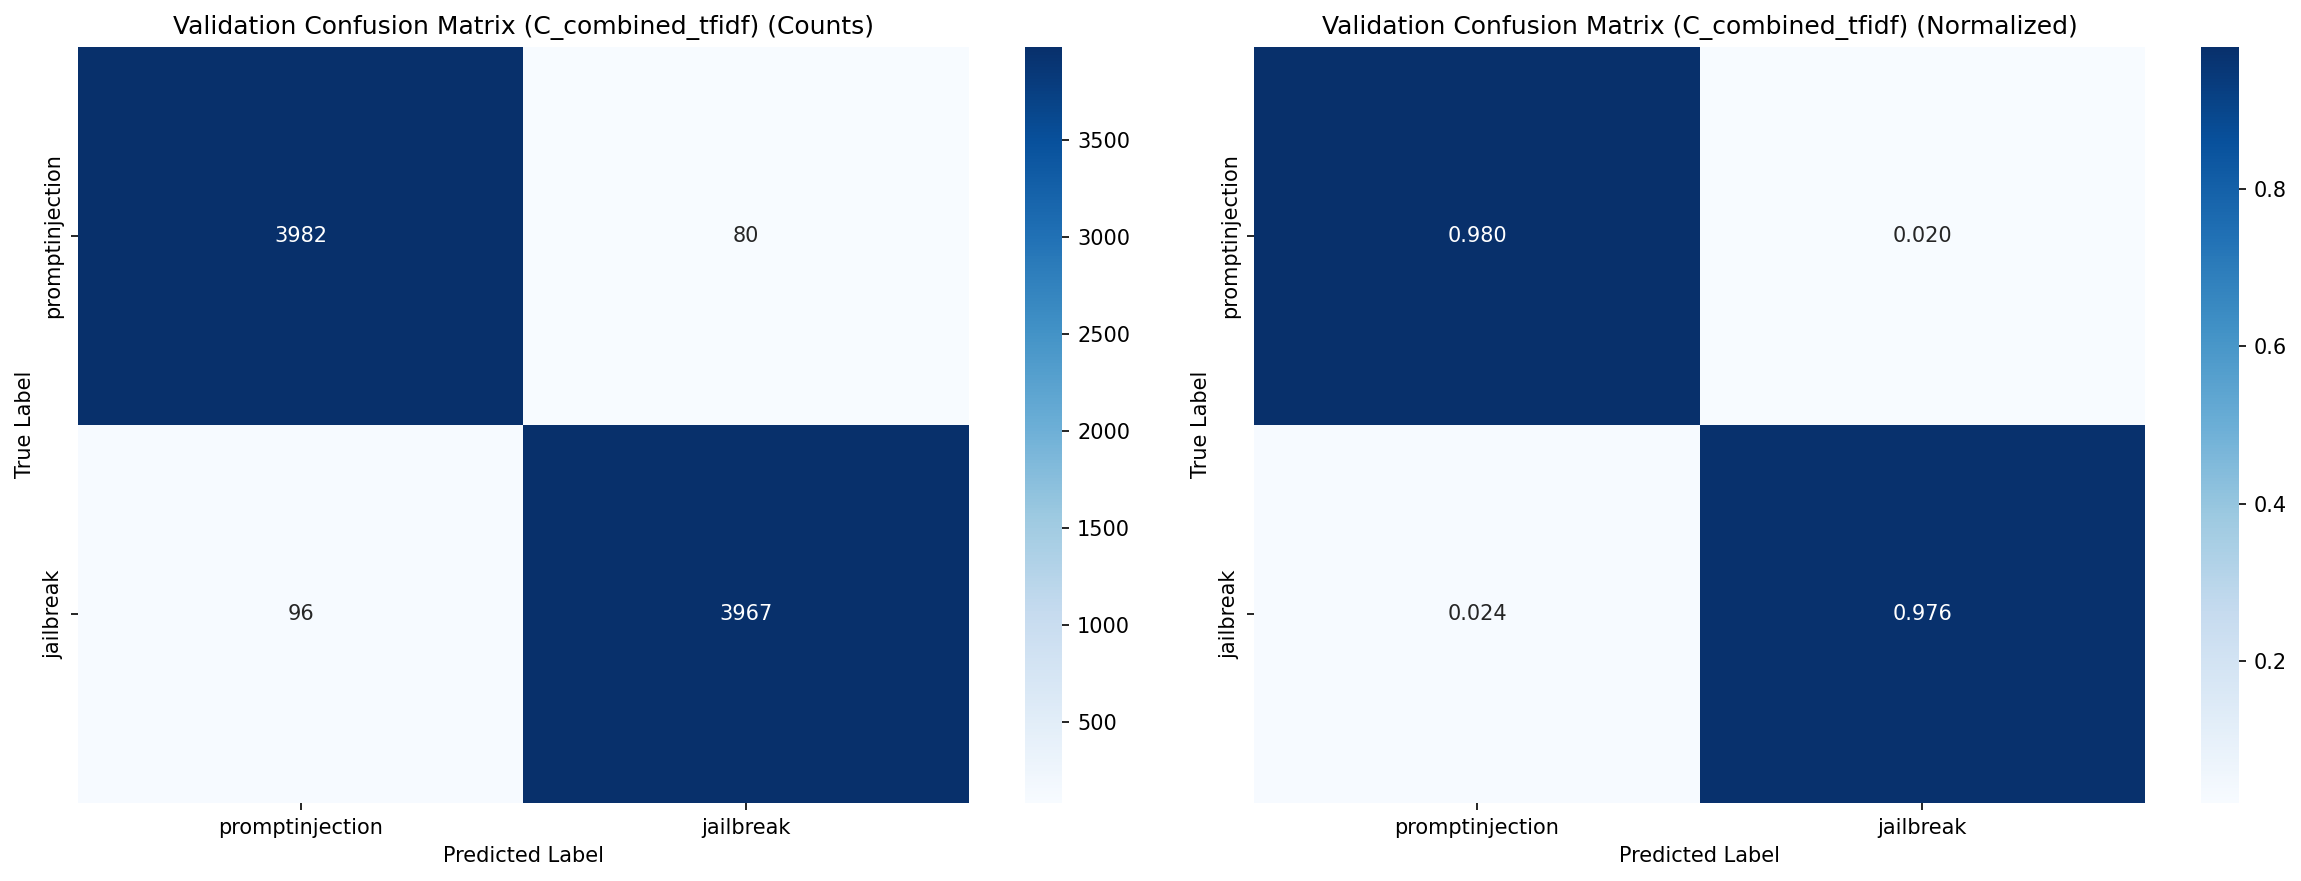

The table this chart was drawn from, first rows:
, pred_promptinjection, pred_jailbreak
true_promptinjection, 3982, 80
true_jailbreak, 96, 3967
